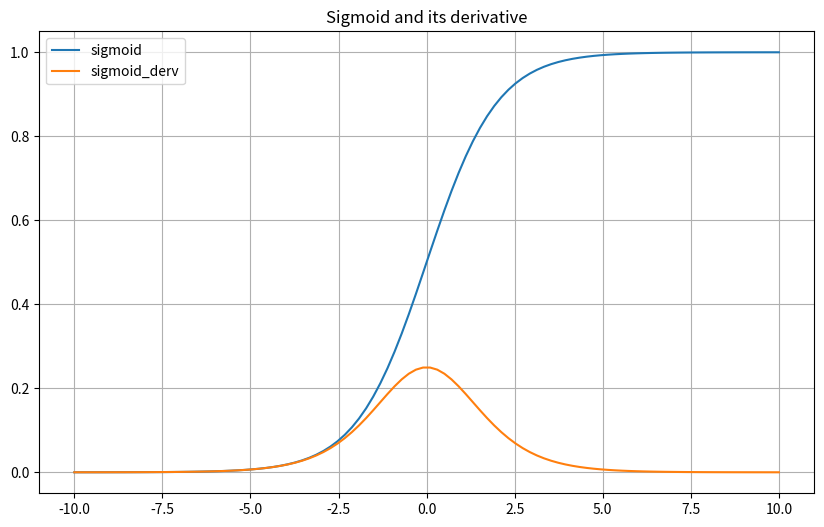

Recreate this plot in Python.
# import numpy as np
# import matplotlib.pyplot as plt
#
# #Generate 100 equally spaced values btwn -10 and 10
# z = np.linspace(-10,10,100)
#
# def sigmoid(z):
#     return 1/(1+np.exp(-z))
#
# def sigmoid_derivative(z):
#     s = sigmoid(z)
#     return s*(1-s)
#
# def tanh(z):
#     return (np.exp(z) - np.exp(-z)) / (np.exp(z) + np.exp(-z))
#
# def tanh_derivative(z):
#     t = tanh(z)
#     return 1 - t**2
#
#
# def relu(z):
#     return np.maximum(0,z)
#
# def relu_derivative(z):
#     return np.where(z>0 , 1,0)
#
# sigmoid_output = sigmoid(z)
# sigmoid_derivative = sigmoid_derivative(z)
#
# tanh_output = tanh(z)
# tanh_derivative = tanh_derivative(z)
#
# relu_output = relu(z)
# relu_derivative = relu_derivative(z)
#
# plt.figure(figsize=(10,6))
#
# plt.plot(z,sigmoid_output,label="sigmoid")
# plt.plot(z,sigmoid_derivative,label="sigmoid_derv")
#
# plt.xlabel("z")
# plt.ylabel("output")
# plt.title("Sigmoid nd its derv")
# plt.legend()
# plt.grid()
# plt.show()
#
#
# plt.figure(figsize=(10,6))
# plt.plot(z,tanh_output,label="tanh")
# plt.plot(z,tanh_derivative,label="tanh_derv")
# plt.xlabel("z")
# plt.ylabel("output")
# plt.title("Tanh nd its derv")
# plt.legend()
# plt.grid()
# plt.show()
#
#
#
#
# plt.figure(figsize=(10,6))
# plt.plot(z,relu_output,label="relu")
# plt.plot(z,relu_derivative,label="relu_derv")
# plt.title("ReLU nd its derv")
# plt.legend()
# plt.grid()
# plt.show()
#
#
#
import numpy as np
import matplotlib.pyplot as plt

z =np.linspace(-10,10,100)

def sigmoid(z):
    return 1/(1+np.exp(-z))

def sigmoid_derv(z):
    s = sigmoid(z)
    return s * (1 - s)

def tanh(z):
    return (np.exp(z) - np.exp(-z))/(np.exp(z) + np.exp(-z))

def tanh_derv(z):
    t = tanh(z)
    return 1 - t**2

def relu(z):
    return np.maximum(0, z)

def relu_derv(z):
    return np.where(z>0,1,0)


sigmoid_out = sigmoid(z)
sigmoid_derv = sigmoid_derv(z)

tanh_out = tanh(z)
tanh_derv = tanh_derv(z)

relu_out = relu(z)
relu_derv = relu_derv(z)

plt.figure(figsize=(10,6))
plt.plot(z,sigmoid_out,label="sigmoid")
plt.plot(z,sigmoid_derv,label="sigmoid_derv")
plt.title("Sigmoid and its derivative")
plt.legend()
plt.grid(True)
plt.show()
